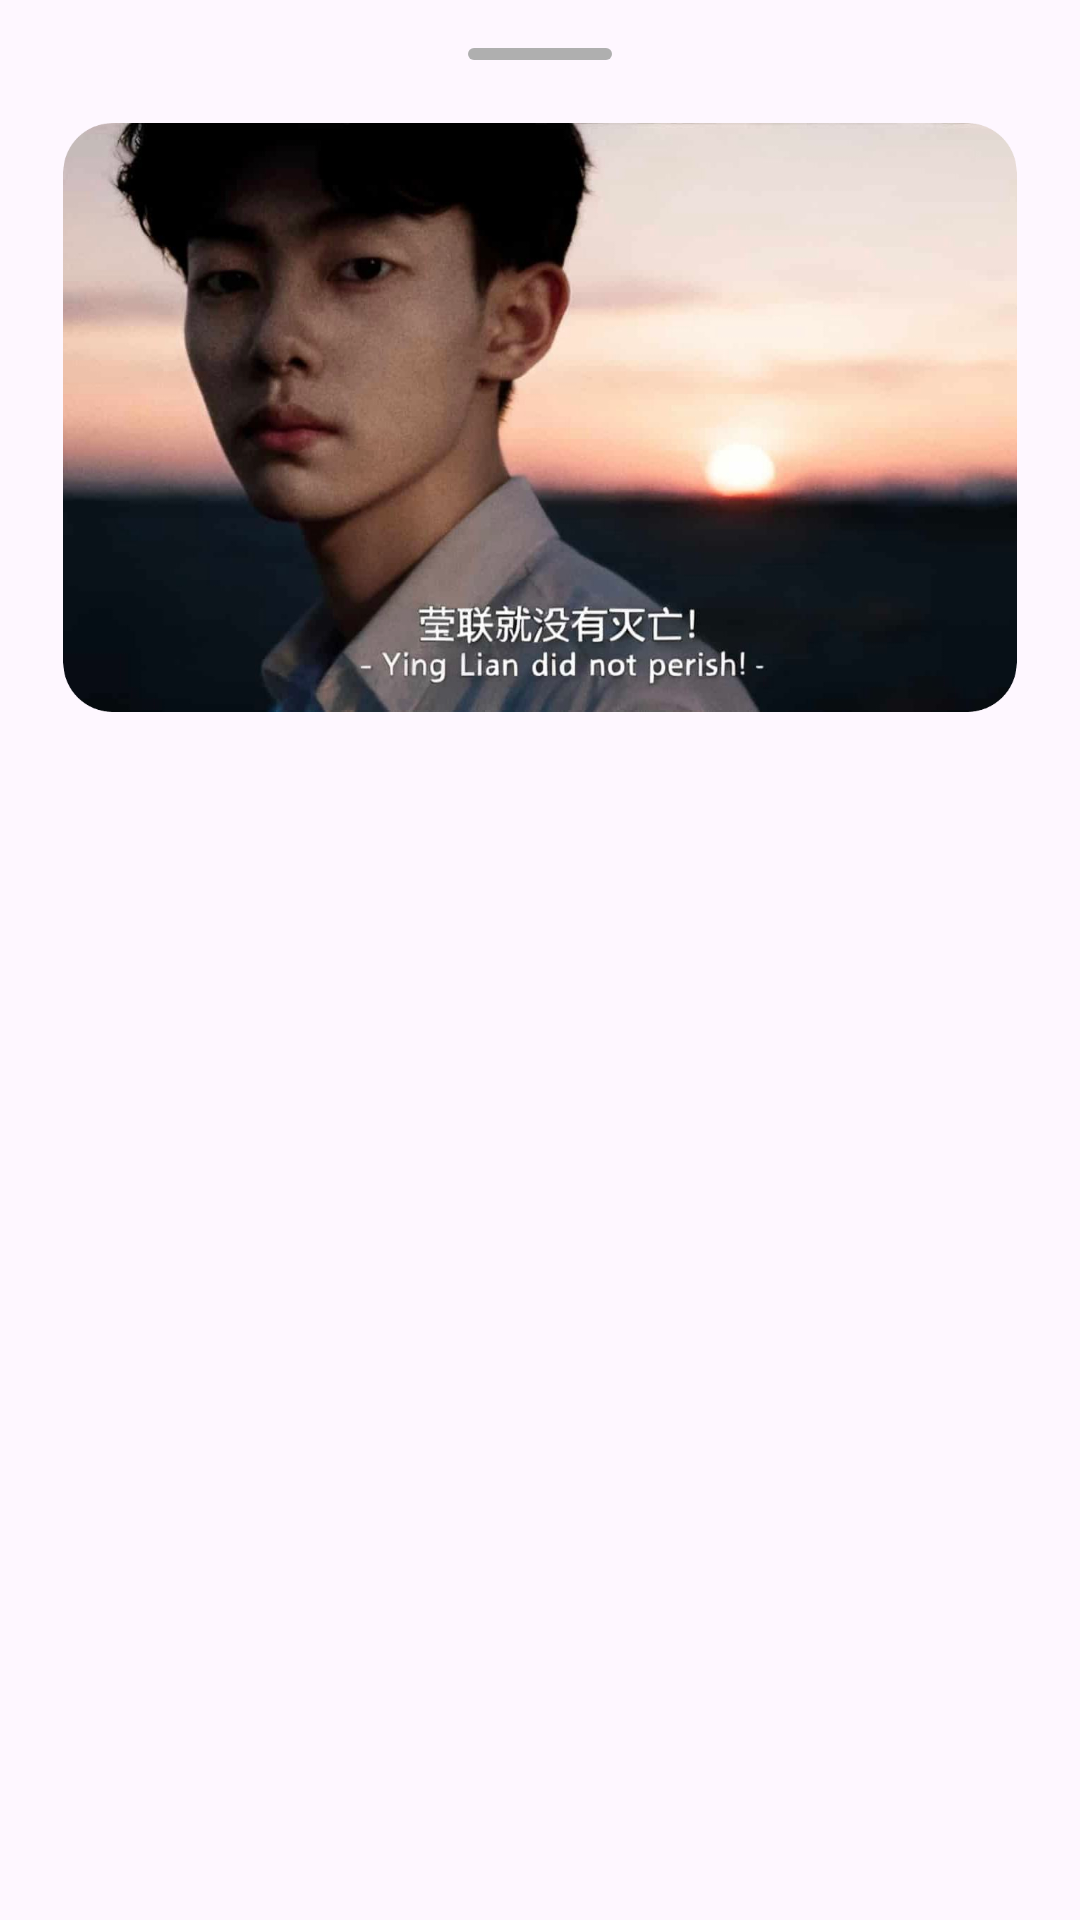

Here is an Android app screen rendered from its layout file. Give the layout XML and the strings, colors and styles it references.
<!-- AndroidManifest.xml: application theme Theme.TradingGML -->
<!-- res/layout/gml_picture.xml -->
<?xml version="1.0" encoding="utf-8"?>
<com.google.android.material.card.MaterialCardView xmlns:android="http://schemas.android.com/apk/res/android"
        xmlns:app="http://schemas.android.com/apk/res-auto"
        android:layout_width="match_parent"
        android:layout_height="wrap_content"
        app:cardCornerRadius="28dp"
        app:cardElevation="0dp"
        app:strokeWidth="0dp"
        app:cardBackgroundColor="@android:color/transparent">


    <LinearLayout
            android:layout_width="match_parent"
            android:layout_height="wrap_content"
            android:orientation="vertical"
            android:padding="16dp">


        <View
                android:id="@+id/drag_handle"
                android:layout_width="48dp"
                android:layout_height="4dp"
                android:layout_gravity="center_horizontal"
                android:layout_marginBottom="16dp"
                android:background="@drawable/drag_handle" />


        <com.google.android.material.imageview.ShapeableImageView
                android:layout_width="match_parent"
                android:layout_height="wrap_content"
                android:src="@drawable/gml"
                android:adjustViewBounds="true"
                android:layout_margin="5dp" />


    </LinearLayout>

</com.google.android.material.card.MaterialCardView>
<!-- resources referenced by this layout -->
<resources>
  <!-- drawable drag_handle (drawable) -->
  <?xml version="1.0" encoding="utf-8"?>
  
  <shape xmlns:android="http://schemas.android.com/apk/res/android">
      <corners android:radius="2dp" />
      <solid android:color="#AFAFAF" />
  </shape>
  <!-- drawable gml: png bitmap (drawable, 612833 bytes) -->
  <style name="Theme.TradingGML" parent="Base.Theme.TradingGML" />
  <style name="Base.Theme.TradingGML" parent="Theme.Material3.Light.NoActionBar">
          <item name="fontFamily">@font/gml</item>
      </style>
</resources>
